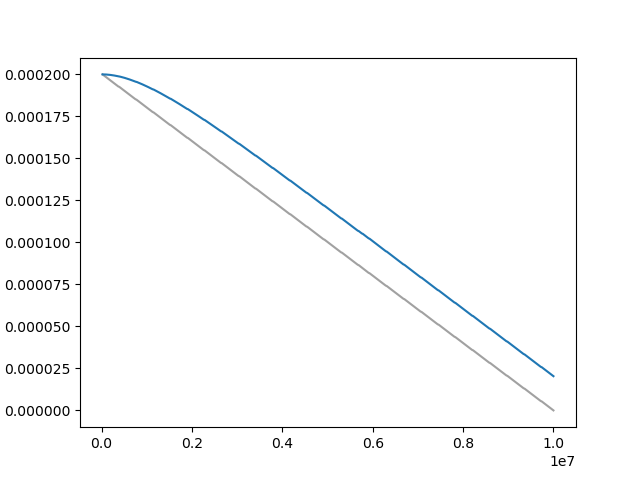

Data behind this chart, as committed beside it:
Wall time, Step, Value
1710542394, 20000, 0.0001998
1710542443, 30000, 0.0001996
1710542491, 40000, 0.0001994
1710542539, 50000, 0.0001992
1710542588, 60000, 0.000199
1710542637, 70000, 0.0001988
1710542686, 80000, 0.0001986
1710542735, 90000, 0.0001984
1710542784, 100000, 0.0001982
1710542832, 110000, 0.0001979
1710542881, 120000, 0.0001977
1710542930, 130000, 0.0001975
1710542978, 140000, 0.0001973
1710543027, 150000, 0.0001971
1710543075, 160000, 0.0001969
1710543123, 170000, 0.0001967
1710543173, 180000, 0.0001965
1710543221, 190000, 0.0001963
1710543270, 200000, 0.0001961
1710543319, 210000, 0.0001959
1710543367, 220000, 0.0001957
1710543415, 230000, 0.0001955
1710543465, 240000, 0.0001953
1710543515, 250000, 0.0001951
1710543564, 260000, 0.0001949
1710543613, 270000, 0.0001947
1710543662, 280000, 0.0001945
1710543711, 290000, 0.0001942
1710543763, 300000, 0.000194
1710543812, 310000, 0.0001938
1710543861, 320000, 0.0001936
1710543911, 330000, 0.0001934
1710543962, 340000, 0.0001932
1710544011, 350000, 0.000193
1710544061, 360000, 0.0001928
1710544111, 370000, 0.0001926
1710544208, 390000, 0.0001924
1710544257, 400000, 0.0001922
1710544306, 410000, 0.000192
1710544356, 420000, 0.0001918
1710544405, 430000, 0.0001916
1710544456, 440000, 0.0001914
1710544506, 450000, 0.0001912
1710544556, 460000, 0.000191
1710544605, 470000, 0.0001908
1710544655, 480000, 0.0001905
1710544704, 490000, 0.0001903
1710544754, 500000, 0.0001901
1710544803, 510000, 0.0001899
1710544852, 520000, 0.0001897
1710544902, 530000, 0.0001895
1710544951, 540000, 0.0001893
1710545000, 550000, 0.0001891
1710545049, 560000, 0.0001889
1710545099, 570000, 0.0001887
1710545148, 580000, 0.0001885
1710545197, 590000, 0.0001883
1710545246, 600000, 0.0001881
1710545295, 610000, 0.0001879
1710545344, 620000, 0.0001877
... 912 more rows
